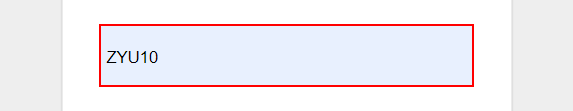
Task: Robotic Enterprise Framework
Workflow: SAIC_Login

Step 1 [then]: type [item.ToString] into the text box 'user' in window '已注册用户登录' (chrome.exe) (repeated 2 times)

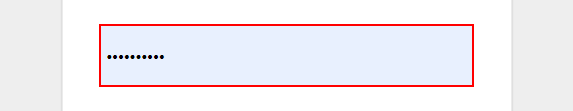
Step 3 [then]: type [item.ToString] into the text box 'password' in window '已注册用户登录' (chrome.exe) (repeated 2 times)

Step 5 [else]: type [str_Username] into the text box 'user' in window '已注册用户登录' (chrome.exe) (same screen as step 1)

Step 6: type [str_PassWord] into the text box 'password' in window '已注册用户登录' (chrome.exe) (same screen as step 3)

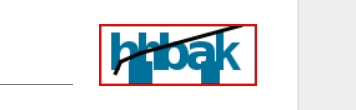
Step 7: screenshot-of of the image in window '已注册用户登录' (chrome.exe)

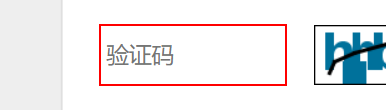
Step 8: type [str_Code] into the text box 'vrfycode' in window '已注册用户登录' (chrome.exe)

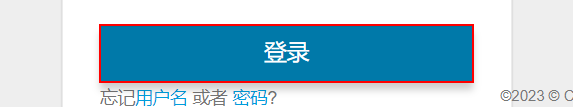
Step 9: click on the button in window '已注册用户登录' (chrome.exe)